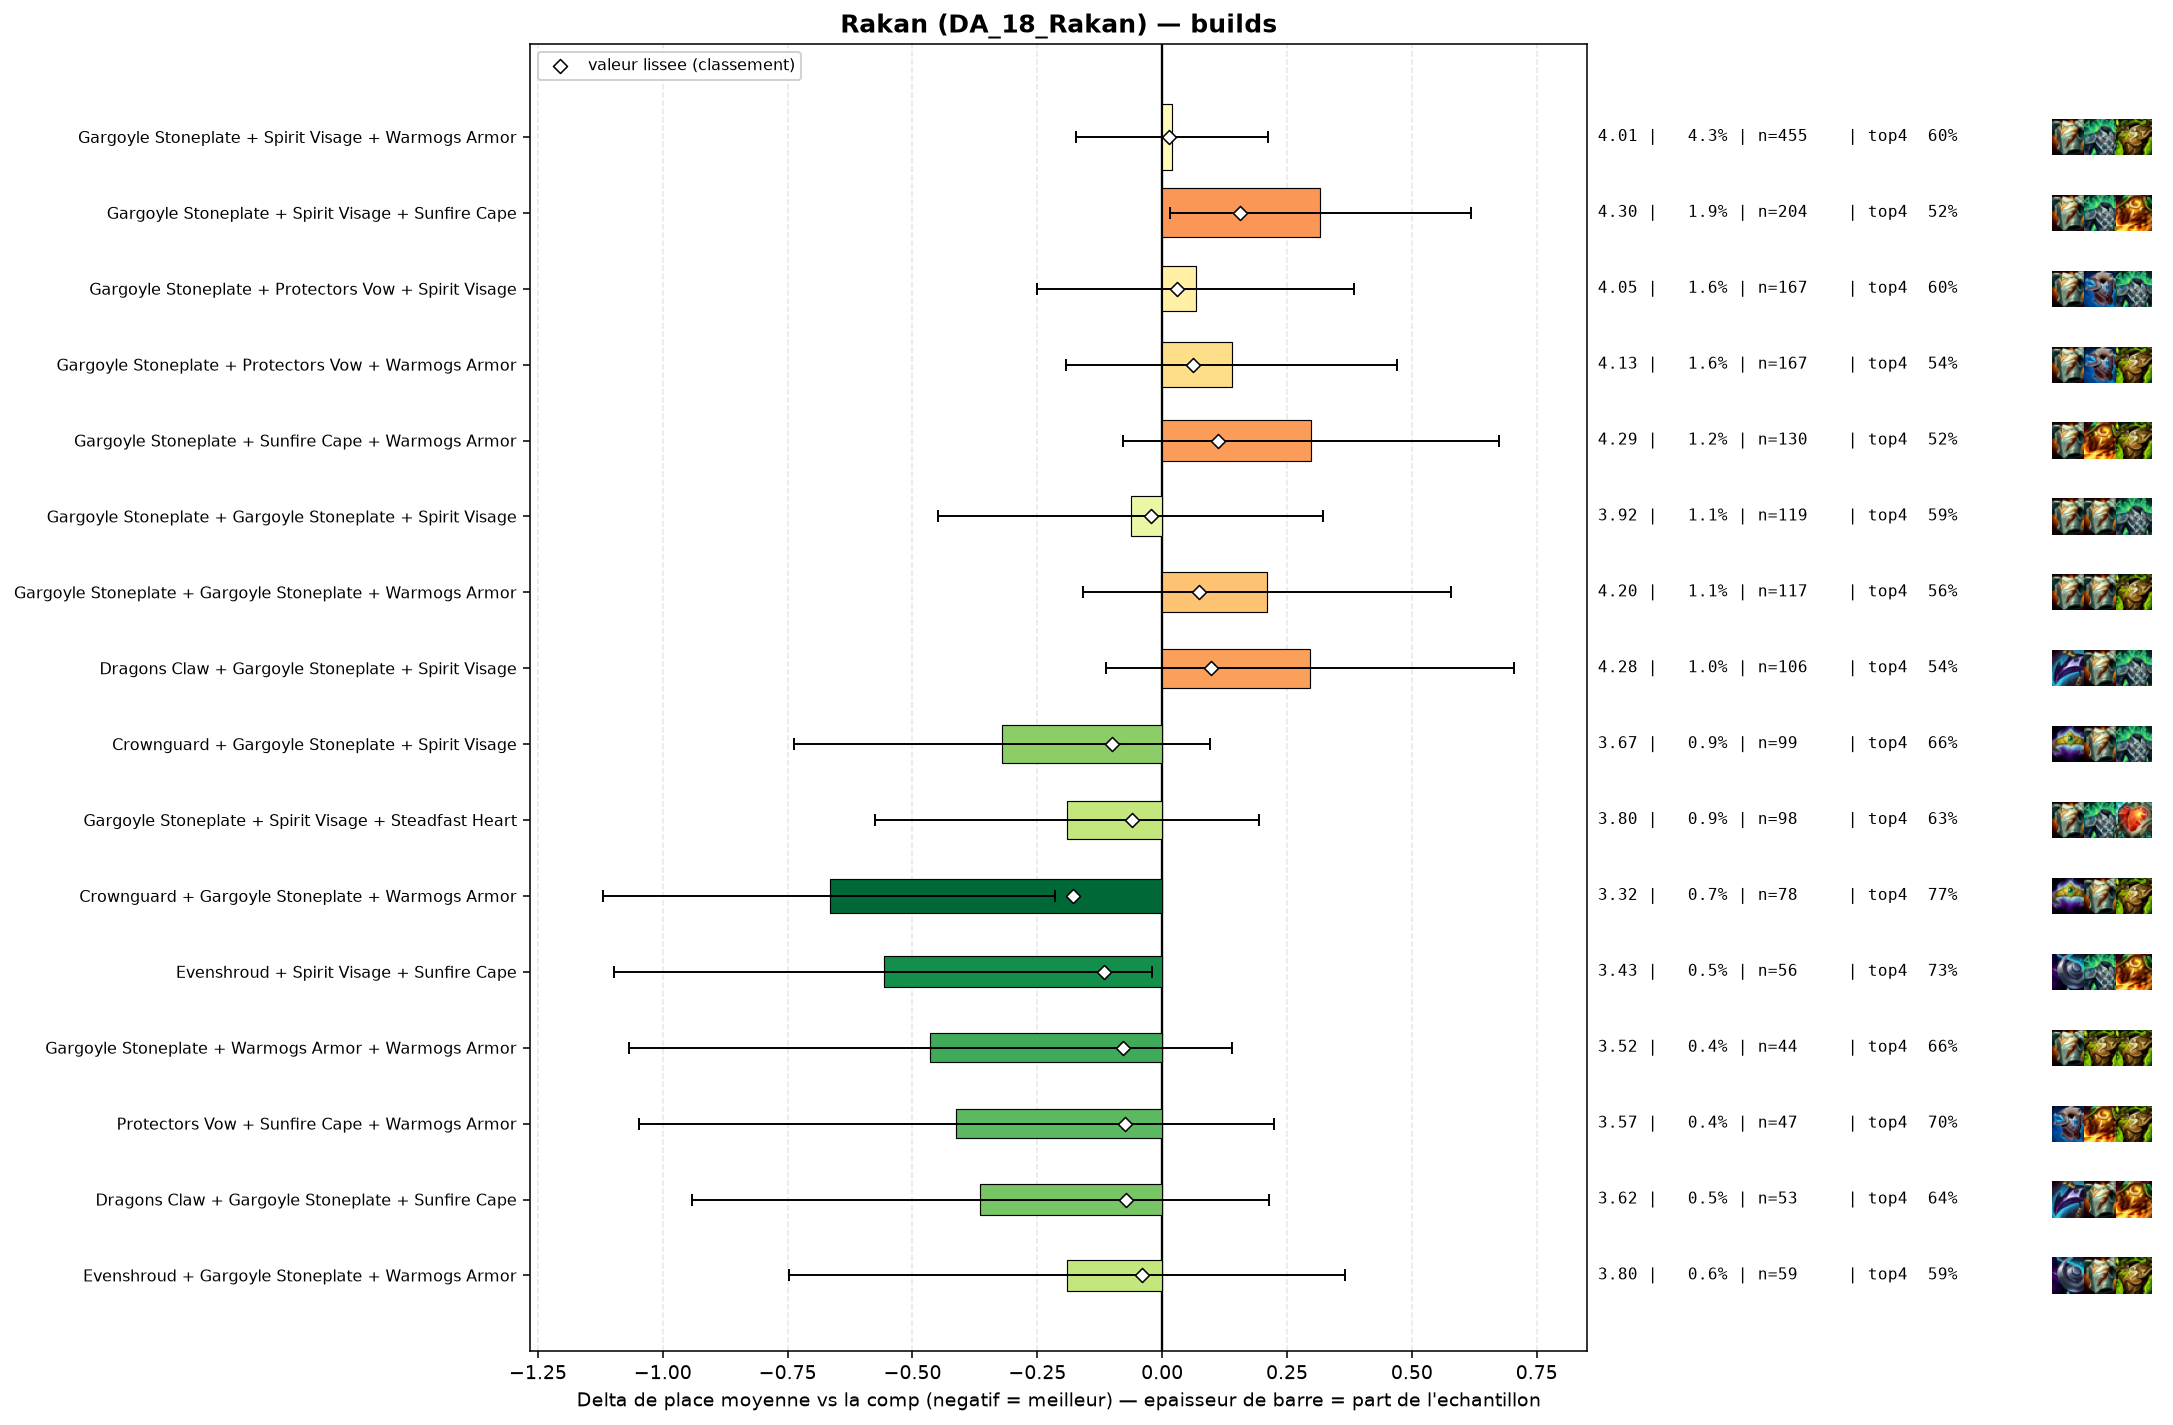

The data file committed next to this chart (first rows):
group, label, n, share, avg_place, shrunk_avg, score, d_avg, d_avg_pess, impact, d_top4, win, top2, top4, sd, z, p, significant
pepite, Crownguard + Gargoyle Stoneplate + Warmo…, 78, 0.007292, 3.321, 3.809, -0.178, -0.666, -0.214, 0.0013, 0.1687, 0.2051, 0.4103, 0.7692, 2.029, -2.89, 0.00386, False
pepite, Evenshroud + Spirit Visage + Sunfire Cap…, 56, 0.005235, 3.429, 3.871, -0.116, -0.558, -0.02, 0.0006, 0.1316, 0.2143, 0.4107, 0.7321, 2.052, -2.03, 0.04226, False
populaire, Crownguard + Gargoyle Stoneplate + Spiri…, 99, 0.009255, 3.667, 3.886, -0.101, -0.32, 0.0, 0.0009, 0.056, 0.1818, 0.3737, 0.6566, 2.103, -1.51, 0.1316, False
pepite, Gargoyle Stoneplate + Warmogs Armor + Wa…, 44, 0.004113, 3.523, 3.908, -0.079, -0.464, 0.0, 0.0003, 0.0585, 0.1818, 0.3636, 0.6591, 2.039, -1.51, 0.1319, False
pepite, Protectors Vow + Sunfire Cape + Warmogs …, 47, 0.004394, 3.574, 3.913, -0.074, -0.413, 0.0, 0.0003, 0.1016, 0.2128, 0.383, 0.7021, 2.219, -1.27, 0.2035, False
pepite, Dragons Claw + Gargoyle Stoneplate + Sun…, 53, 0.004955, 3.623, 3.915, -0.072, -0.364, 0.0, 0.0004, 0.041, 0.2264, 0.3774, 0.6415, 2.139, -1.24, 0.216, False
populaire, Gargoyle Stoneplate + Spirit Visage + St…, 98, 0.009161, 3.796, 3.927, -0.06, -0.191, 0.0, 0.0005, 0.0321, 0.1122, 0.2959, 0.6327, 1.932, -0.97, 0.3304, False
pepite, Evenshroud + Gargoyle Stoneplate + Warmo…, 59, 0.005516, 3.797, 3.946, -0.041, -0.19, 0.0, 0.0002, -0.0073, 0.2203, 0.3559, 0.5932, 2.177, -0.67, 0.5028, False
, Protectors Vow + Spirit Visage + Sunfire…, 54, 0.005048, 3.796, 3.949, -0.038, -0.191, 0.0, 0.0002, 0.0291, 0.1667, 0.2778, 0.6296, 1.947, -0.72, 0.4731, False
, Dragons Claw + Spirit Visage + Sunfire C…, 43, 0.00402, 3.767, 3.95, -0.037, -0.22, 0.0, 0.0001, 0.0971, 0.1163, 0.3023, 0.6977, 1.986, -0.72, 0.4696, False
, Gargoyle Stoneplate + Protectors Vow + S…, 70, 0.006544, 3.843, 3.951, -0.036, -0.144, 0.0, 0.0002, 0.028, 0.1714, 0.3571, 0.6286, 2.169, -0.55, 0.5794, False
, Evenshroud + Gargoyle Stoneplate + Prote…, 46, 0.0043, 3.826, 3.959, -0.028, -0.161, 0.0, 0.0001, -0.0136, 0.1739, 0.413, 0.587, 2.268, -0.48, 0.631, False
, Evenshroud + Gargoyle Stoneplate + Sunfi…, 55, 0.005142, 3.855, 3.96, -0.027, -0.132, 0.0, 0.0001, 0.0176, 0.1455, 0.3636, 0.6182, 2.144, -0.46, 0.6477, False
populaire, Gargoyle Stoneplate + Gargoyle Stoneplat…, 119, 0.01112, 3.924, 3.965, -0.022, -0.063, 0.0, 0.0002, -0.0123, 0.1429, 0.3277, 0.5882, 2.135, -0.32, 0.7503, False
, Spirit Visage + Steadfast Heart + Sunfir…, 43, 0.00402, 3.953, 3.981, -0.006, -0.034, 0.0, 0.0, 0.0041, 0.1395, 0.3256, 0.6047, 2.145, -0.1, 0.9186, False
, Evenshroud + Gargoyle Stoneplate + Spiri…, 98, 0.009161, 3.99, 3.988, 0.001, 0.003, 0.0, -0.0, -0.0291, 0.1735, 0.3571, 0.5714, 2.31, 0.01, 0.9905, False
, Protectors Vow + Spirit Visage + Warmogs…, 66, 0.00617, 4.0, 3.99, 0.003, 0.013, 0.0, -0.0, 0.0055, 0.1212, 0.303, 0.6061, 2.023, 0.05, 0.9585, False
, Bramble Vest + Dragons Claw + Spirit Vis…, 53, 0.004955, 4.019, 3.993, 0.006, 0.032, 0.0, -0.0, -0.0156, 0.1509, 0.4151, 0.5849, 2.407, 0.1, 0.9234, False
, Dragons Claw + Gargoyle Stoneplate + War…, 87, 0.008133, 4.011, 3.994, 0.007, 0.024, 0.0, -0.0001, -0.0258, 0.1609, 0.2874, 0.5747, 2.125, 0.11, 0.9148, False
, Evenshroud + Protectors Vow + Sunfire Ca…, 43, 0.00402, 4.047, 3.997, 0.01, 0.06, 0.0, -0.0, -0.0424, 0.1163, 0.3023, 0.5581, 2.045, 0.19, 0.849, False
populaire, Gargoyle Stoneplate + Spirit Visage + Wa…, 455, 0.04254, 4.007, 4.0, 0.013, 0.02, 0.0, -0.0006, 0.0039, 0.1341, 0.2659, 0.6044, 2.042, 0.2, 0.8416, False
, Spirit Visage + Steadfast Heart + Warmog…, 40, 0.003739, 4.125, 4.009, 0.022, 0.138, 0.0, -0.0001, -0.0755, 0.125, 0.35, 0.525, 2.193, 0.4, 0.6912, False
, Adaptive Helm + Gargoyle Stoneplate + Sp…, 62, 0.005796, 4.113, 4.015, 0.028, 0.126, 0.0, -0.0002, 0.0124, 0.129, 0.2742, 0.6129, 2.156, 0.46, 0.6466, False
populaire, Gargoyle Stoneplate + Protectors Vow + S…, 167, 0.01561, 4.054, 4.016, 0.029, 0.067, 0.0, -0.0005, 0.0042, 0.1018, 0.2635, 0.6048, 2.074, 0.41, 0.6794, False
, Bramble Vest + Spirit Visage + Warmogs A…, 49, 0.004581, 4.143, 4.016, 0.029, 0.156, 0.0, -0.0001, -0.0291, 0.1633, 0.2449, 0.5714, 2.109, 0.52, 0.6059, False
, Bramble Vest + Dragons Claw + Warmogs Ar…, 72, 0.006731, 4.139, 4.025, 0.038, 0.152, 0.0, -0.0003, -0.0867, 0.1111, 0.2778, 0.5139, 2.023, 0.63, 0.5256, False
, Adaptive Helm + Gargoyle Stoneplate + Wa…, 45, 0.004207, 4.222, 4.028, 0.041, 0.235, 0.0, -0.0002, -0.045, 0.1778, 0.3333, 0.5556, 2.529, 0.62, 0.5333, False
, Bramble Vest + Gargoyle Stoneplate + War…, 68, 0.006357, 4.162, 4.029, 0.042, 0.175, 0.0, -0.0003, -0.0858, 0.2206, 0.3382, 0.5147, 2.423, 0.59, 0.553, False
, Spirit Visage + Sunfire Cape + Warmogs A…, 70, 0.006544, 4.171, 4.032, 0.045, 0.184, 0.0, -0.0003, -0.072, 0.1, 0.3, 0.5286, 2.035, 0.76, 0.45, False
, Bramble Vest + Gargoyle Stoneplate + Spi…, 87, 0.008133, 4.149, 4.034, 0.047, 0.162, 0.0, -0.0004, -0.0143, 0.1034, 0.2184, 0.5862, 2.003, 0.75, 0.4516, False
, Gargoyle Stoneplate + Spirit Visage + Sp…, 52, 0.004861, 4.231, 4.035, 0.048, 0.244, 0.0, -0.0002, -0.0621, 0.1538, 0.2692, 0.5385, 2.207, 0.79, 0.4268, False
, Gargoyle Stoneplate + Steadfast Heart + …, 81, 0.007572, 4.185, 4.041, 0.054, 0.198, 0.0, -0.0004, -0.0079, 0.1111, 0.2222, 0.5926, 2.109, 0.84, 0.3995, False
populaire, Gargoyle Stoneplate + Protectors Vow + W…, 167, 0.01561, 4.126, 4.048, 0.061, 0.139, 0.0, -0.0009, -0.0616, 0.1737, 0.2635, 0.5389, 2.17, 0.82, 0.4123, False
populaire, Gargoyle Stoneplate + Gargoyle Stoneplat…, 117, 0.01094, 4.197, 4.061, 0.074, 0.21, 0.0, -0.0008, -0.0364, 0.1026, 0.2308, 0.5641, 2.022, 1.11, 0.2653, False
populaire, Dragons Claw + Gargoyle Stoneplate + Spi…, 106, 0.009909, 4.283, 4.085, 0.098, 0.296, 0.0, -0.001, -0.0628, 0.1226, 0.2642, 0.5377, 2.136, 1.42, 0.1557, False
populaire, Gargoyle Stoneplate + Sunfire Cape + War…, 130, 0.01215, 4.285, 4.099, 0.112, 0.298, 0.0, -0.0014, -0.0852, 0.1308, 0.2615, 0.5154, 2.174, 1.55, 0.1208, False
populaire, Gargoyle Stoneplate + Spirit Visage + Su…, 204, 0.01907, 4.304, 4.142, 0.155, 0.317, 0.016, -0.003, -0.0809, 0.1275, 0.2696, 0.5196, 2.173, 2.06, 0.03904, False
